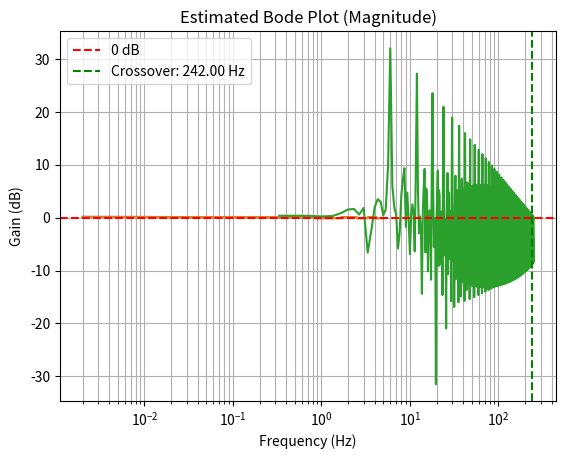

Write the Python code that produced this figure.
from matplotlib import pyplot as plt
from math import sin, cos, asin, radians
from scipy.signal import chirp
import numpy as np
from scipy.fft import fft, fftfreq
#Definition of samping frequency and simulation time
f_s = 500
time = 5
timescale = 1/f_s
t = [i*timescale for i in range(0,time*f_s)]

#Definition of variables in the simulation
k_p = 200
k_i = 0.1
k_d = 7

e_i = 0
e_d = 0
theta_d = radians(0)
e_theta = 0
e_dist = 0
sensor_bias = radians(0)
delay_sensor_ms = 0
delay_torque_ms = 0
delay_s = delay_sensor_ms/(1000*timescale)
delay_t = delay_torque_ms/(1000*timescale)

mass = 2
height = 0.3
g = 9.81
r = 0.05

#Definition of Initial Values of the simulation
theta_init = radians(10)
torque = [0]
omega = [0]
correction_angle = [0]
theta = [theta_init]
w = [0]
motor_torque = [0]
velocity = [0]
distance = [0]
theta_desired = [0]

chirp_signal = chirp(np.array(t), f0=0.1, f1=10, t1=time, method='linear')


#Simulation Loop
for i in range(1,time*f_s):

    if((int(i/(time*f_s/6)))%2==0):
        theta_d = radians(5)
    else:
        theta_d = radians(-5)

    # theta_d = radians(5) * sin(2 * 3.1416 * 10 * i * timescale)
    # theta_d = radians(5) * chirp_signal[i]
    # if i == 1000:
    #     theta_d = 20
    # else:
    #     theta_d = 0
    
    e_d = e_theta
    if(i-delay_s < 0):
        e_theta = 0
    else:
        e_theta = theta_d - (theta[i - 1 - int(delay_s)]+sensor_bias)  # error in angle
    e_i += e_theta
    e_d = (e_theta-e_d)/timescale

    motor_torque_new = -(k_p*e_theta + k_i*e_i + k_d*e_d)
    acc_new = motor_torque_new/(mass*r**2+1/2*0.05*r**2)
    w_new = w[i-1]+acc_new*timescale

    if(i-delay_t < 0):
        torque_control = 0
    else:
        torque_control = (w[i-1]-w[i-2])/timescale*(mass*r**2+1/2*0.05*r**2)
    
    # Total torque = gravity torque + wheel reaction torque
    torque_new = mass * g * height * sin(theta[i - 1]) - torque_control

    # Angular acceleration
    alpha = torque_new / (mass * height ** 2)

    # Integrate
    omega_new = omega[i - 1] + alpha * timescale
    theta_new = theta[i - 1] + omega_new * timescale
    velocity_new = w_new*r
    distance_new = distance[i-1]+velocity_new * timescale

    # Optional fallover clamp
    if abs(theta_new) >= radians(90):
        theta_new = max(min(theta_new, radians(90)), radians(-90))
        omega_new = 0

    # Store data
    torque.append(torque_new)
    omega.append(omega_new)
    theta.append(theta_new)
    w.append(w_new)
    velocity.append(velocity_new)
    distance.append(distance_new)
    theta_desired.append(theta_d)
    

plt.plot(t[1:-1], theta[1:-1])
plt.plot(t[1:-1], theta_desired[1:-1])
plt.title("Tilt Angle (rad)")
plt.xlabel("Time (s)")
plt.grid()
plt.show()

# plt.plot(t[100:-1], w[100:-1])
# plt.title("Wheel Angular Velocity (rad/s)")
# plt.xlabel("Time (s)")
# plt.grid()
# plt.show()

# plt.plot(t[100:-1], distance[100:-1])
# plt.title("Distance (m)")
# plt.xlabel("Time (s)")
# plt.grid()
# plt.show()

# plt.plot(t[100:-1], velocity[100:-1])
# plt.title("Linear Velocity (m/s)")
# plt.xlabel("Time (s)")
# plt.grid()
# plt.show()

# plt.plot(t[100:-1], torque[100:-1])
# plt.title("Torque")
# plt.xlabel("Time (s)")
# plt.grid()
# plt.show()


# Use a trimmed steady-state region to avoid startup transients
start_idx = int(2 * f_s)  # Skip first 2 seconds
theta_d_trim = np.array(theta_desired[start_idx:])
theta_trim = np.array(theta[start_idx:])
n = len(theta_trim)
T = timescale

# Apply FFT
Theta_d_f = fft(theta_d_trim)
Theta_f = fft(theta_trim)
freqs = fftfreq(n, T)

# Use only the positive frequencies
mask = freqs > 0
freqs = freqs[mask]
gain = np.abs(Theta_f[mask] / Theta_d_f[mask])

# Normalize and find crossover frequency (gain = 1)
gain_db = 20 * np.log10(gain)
idx_cross = np.argmin(np.abs(gain - 1))  # closest to gain = 1
f_crossover = freqs[idx_cross]

print(f"Crossover frequency ≈ {f_crossover:.2f} Hz")

# Optional: Plot Bode magnitude
plt.semilogx(freqs, gain_db)
plt.axhline(0, color='r', linestyle='--', label="0 dB")
plt.axvline(f_crossover, color='g', linestyle='--', label=f"Crossover: {f_crossover:.2f} Hz")
plt.title("Estimated Bode Plot (Magnitude)")
plt.xlabel("Frequency (Hz)")
plt.ylabel("Gain (dB)")
plt.grid(True, which="both")
plt.legend()
plt.show()